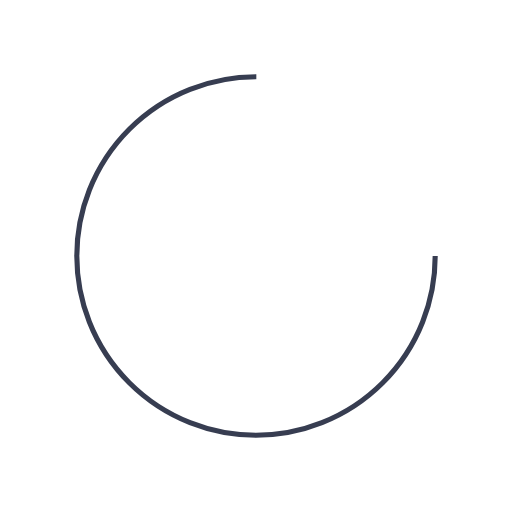
t = 0.00 s
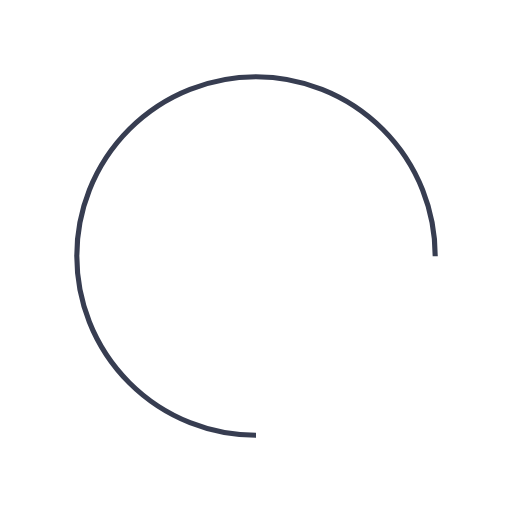
t = 0.25 s
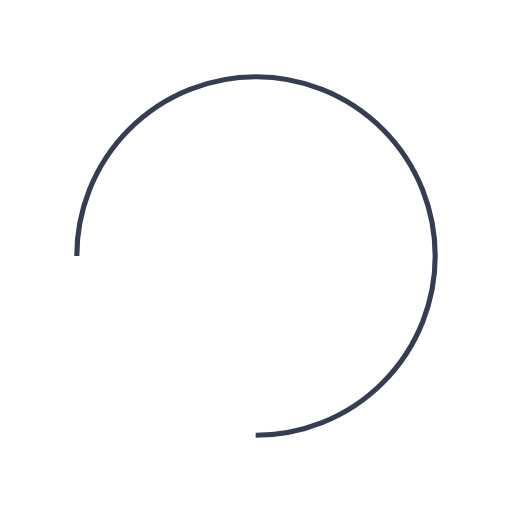
t = 0.50 s
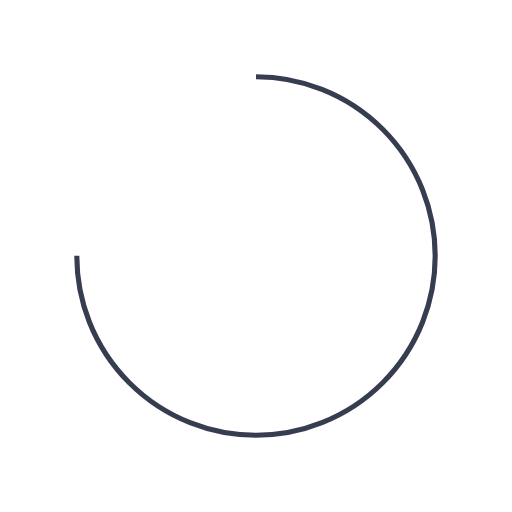
t = 0.75 s

The animated SVG that drew these frames (rendered in a browser with its animation timeline set to each time). Animation: 1 SMIL element (animateTransform=1); one cycle of 1.00 s, repeats indefinitely.

<svg xmlns="http://www.w3.org/2000/svg" viewBox="0 0 100 100" preserveAspectRatio="xMidYMid" width="200" height="200" style="shape-rendering: auto; display: block; background: rgb(255, 255, 255);" xmlns:xlink="http://www.w3.org/1999/xlink"><g><circle stroke-dasharray="164.93361431346415 56.97787143782138" r="35" strokeWidth="10" stroke="#373d51" fill="none" cy="50" cx="50">
  <animateTransform keyTimes="0;1" values="0 50 50;360 50 50" dur="1s" repeatCount="indefinite" type="rotate" attributeName="transform"></animateTransform>
</circle><g></g></g><!-- [ldio] generated by https://loading.io --></svg>
